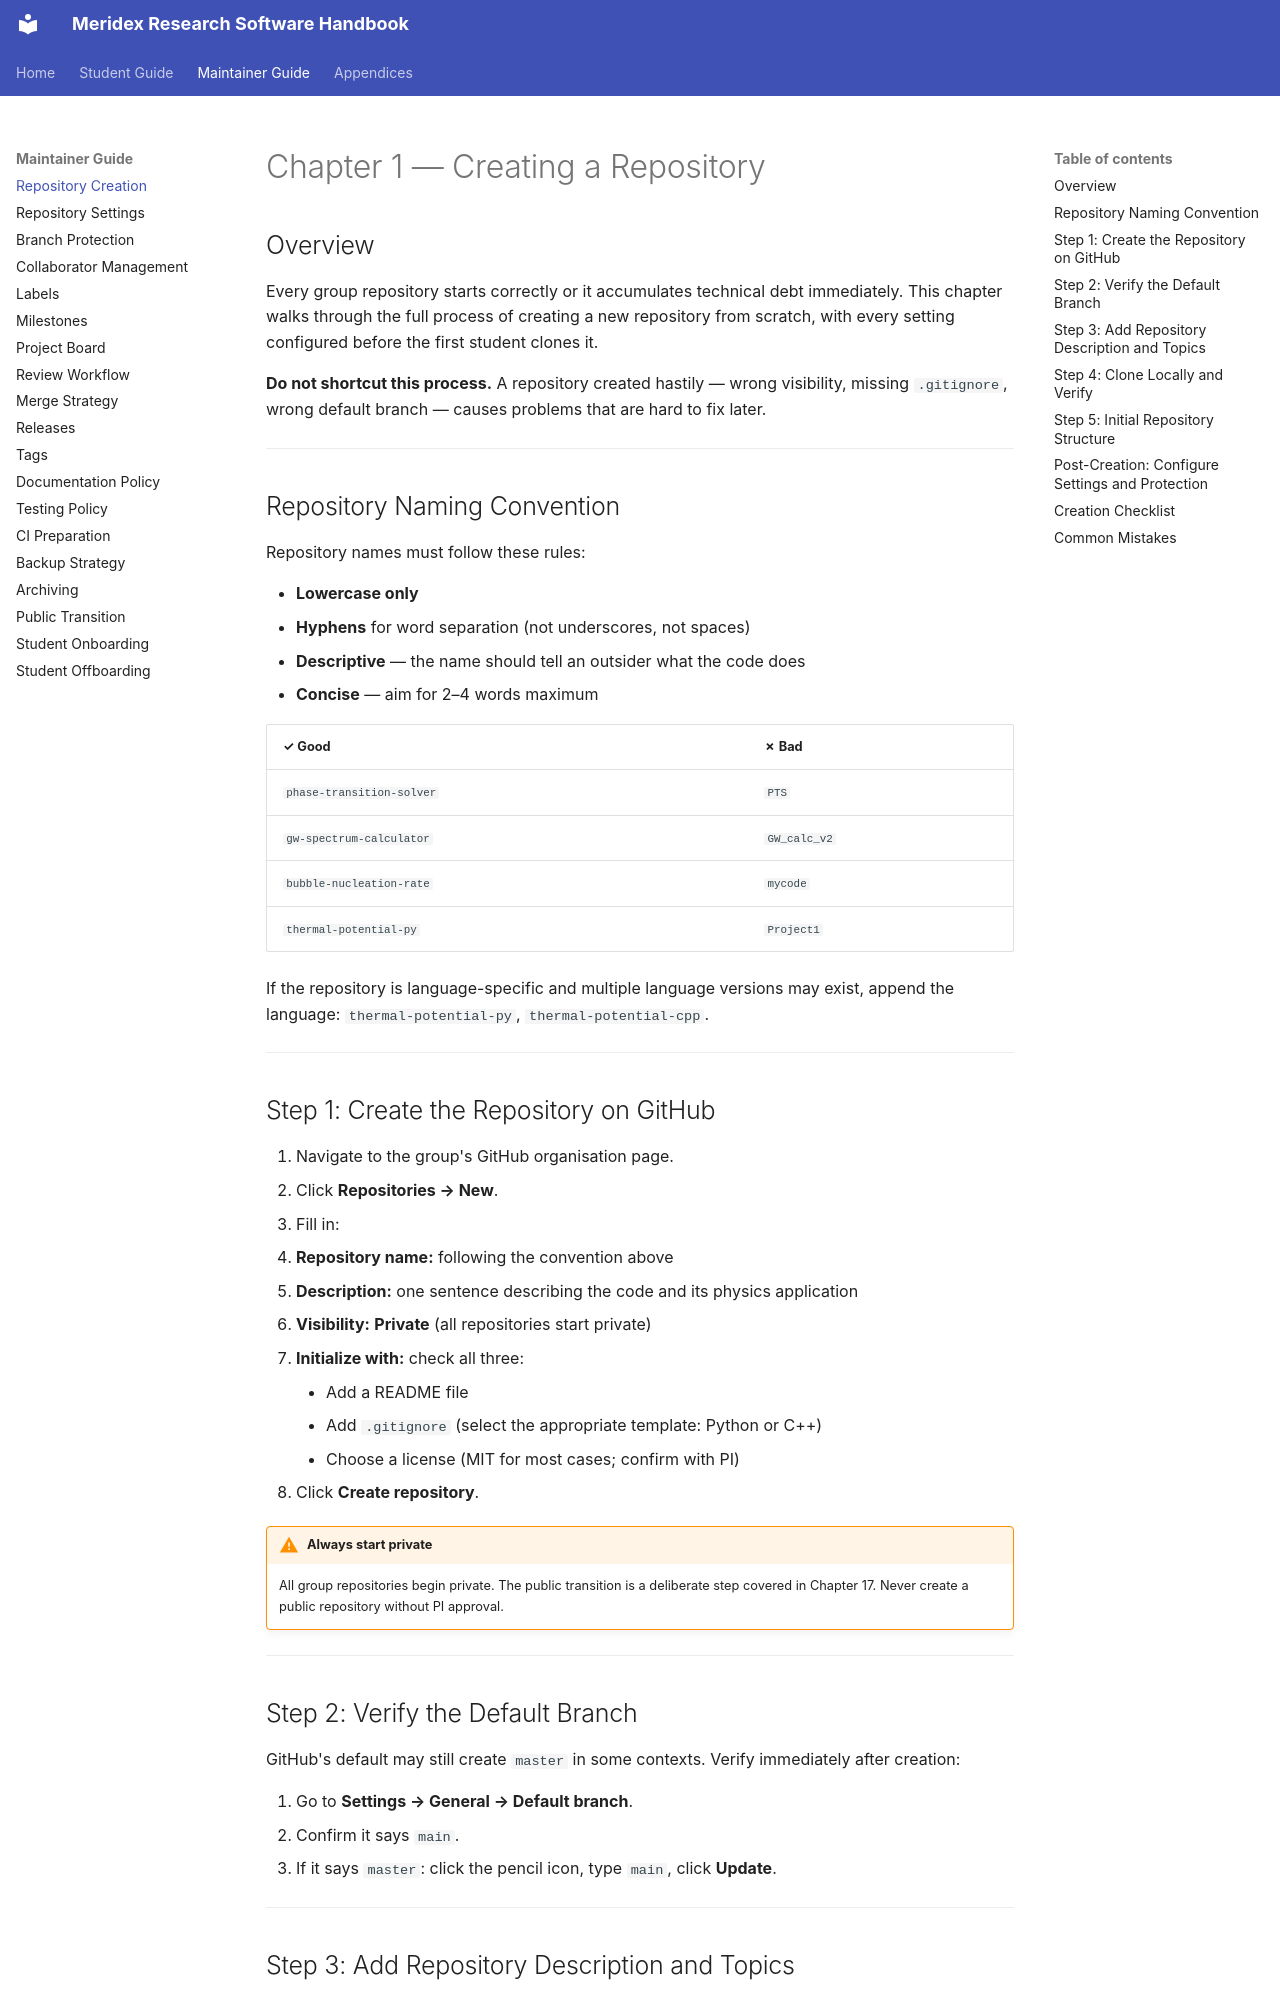

repository: Meridex/CodingHandbook · page: maintainer/01-repo-creation/index.html · generator: mkdocs

# Chapter 1 — Creating a Repository

## Overview

Every group repository starts correctly or it accumulates technical debt immediately.
This chapter walks through the full process of creating a new repository from scratch,
with every setting configured before the first student clones it.

**Do not shortcut this process.** A repository created hastily — wrong visibility,
missing `.gitignore`, wrong default branch — causes problems that are hard to fix later.

---

## Repository Naming Convention

Repository names must follow these rules:

- **Lowercase only**
- **Hyphens** for word separation (not underscores, not spaces)
- **Descriptive** — the name should tell an outsider what the code does
- **Concise** — aim for 2–4 words maximum

| ✓ Good | ✗ Bad |
|--------|-------|
| `phase-transition-solver` | `PTS` |
| `gw-spectrum-calculator` | `GW_calc_v2` |
| `bubble-nucleation-rate` | `mycode` |
| `thermal-potential-py` | `Project1` |

If the repository is language-specific and multiple language versions may exist,
append the language: `thermal-potential-py`, `thermal-potential-cpp`.

---

## Step 1: Create the Repository on GitHub

1. Navigate to the group's GitHub organisation page.
2. Click **Repositories → New**.
3. Fill in:
   - **Repository name:** following the convention above
   - **Description:** one sentence describing the code and its physics application
   - **Visibility:** **Private** (all repositories start private)
   - **Initialize with:** check all three:
     - Add a README file
     - Add `.gitignore` (select the appropriate template: Python or C++)
     - Choose a license (MIT for most cases; confirm with PI)
4. Click **Create repository**.

!!! warning "Always start private"
    All group repositories begin private. The public transition is a deliberate step
    covered in Chapter 17. Never create a public repository without PI approval.

---

## Step 2: Verify the Default Branch

GitHub's default may still create `master` in some contexts.
Verify immediately after creation:

1. Go to **Settings → General → Default branch**.
2. Confirm it says `main`.
3. If it says `master`: click the pencil icon, type `main`, click **Update**.

---
